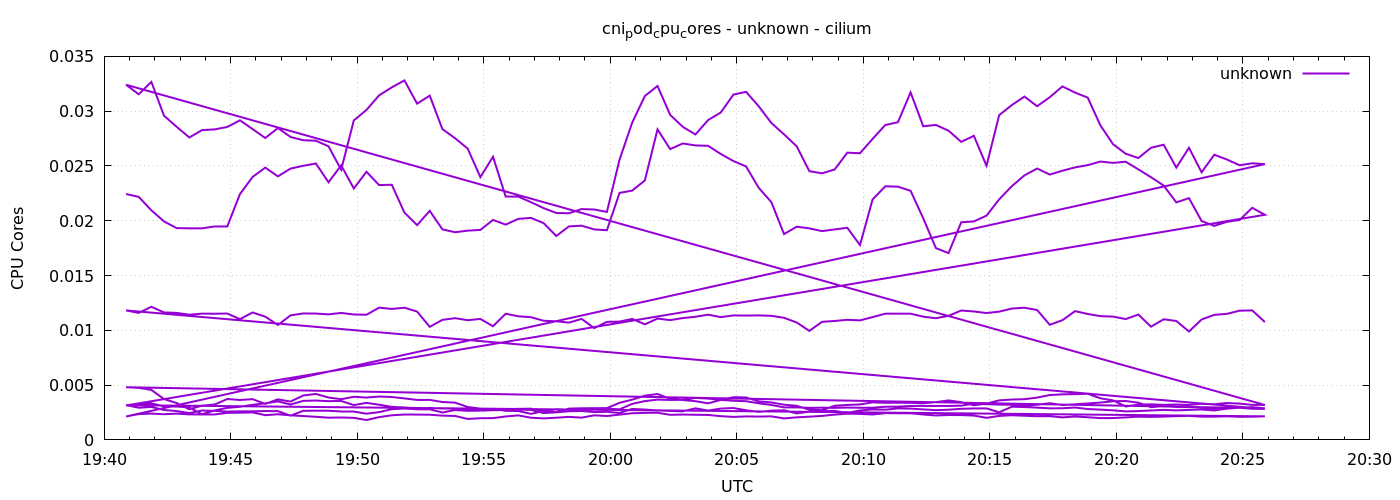

Data behind this chart, as committed beside it:
1778010052	0.022438801006492783
1778010082	0.02218
1778010112	0.02095
1778010142	0.01994
1778010172	0.01933
1778010202	0.01931
1778010232	0.01931
1778010262	0.01948
1778010292	0.01948
1778010322	0.02243
1778010352	0.024
1778010382	0.02485
1778010412	0.02405
1778010442	0.02476
1778010472	0.02501
1778010502	0.02523
1778010532	0.02351
1778010562	0.02505
1778010592	0.02294
1778010622	0.02447
1778010652	0.02326
1778010682	0.02328
1778010712	0.02074
1778010742	0.0196
1778010772	0.02091
1778010802	0.01921
1778010832	0.01895
1778010862	0.0191
1778010892	0.01916
1778010922	0.02007
1778010952	0.01965
1778010982	0.02017
1778011012	0.02026
1778011042	0.01978
1778011072	0.01861
1778011102	0.01948
1778011132	0.01955
1778011162	0.01921
1778011192	0.01913
1778011222	0.02254
1778011252	0.02275
1778011282	0.02368
1778011312	0.02834
1778011342	0.02654
1778011372	0.02705
1778011402	0.02687
1778011432	0.02684
1778011462	0.02609
1778011492	0.02545
1778011522	0.02496
1778011552	0.023
1778011582	0.02169
1778011612	0.01878
1778011642	0.01946
1778011672	0.0193
1778011702	0.01905
1778011732	0.01921
1778011762	0.01936
1778011792	0.01778
1778011822	0.02195
1778011852	0.02314
... 576 more rows
